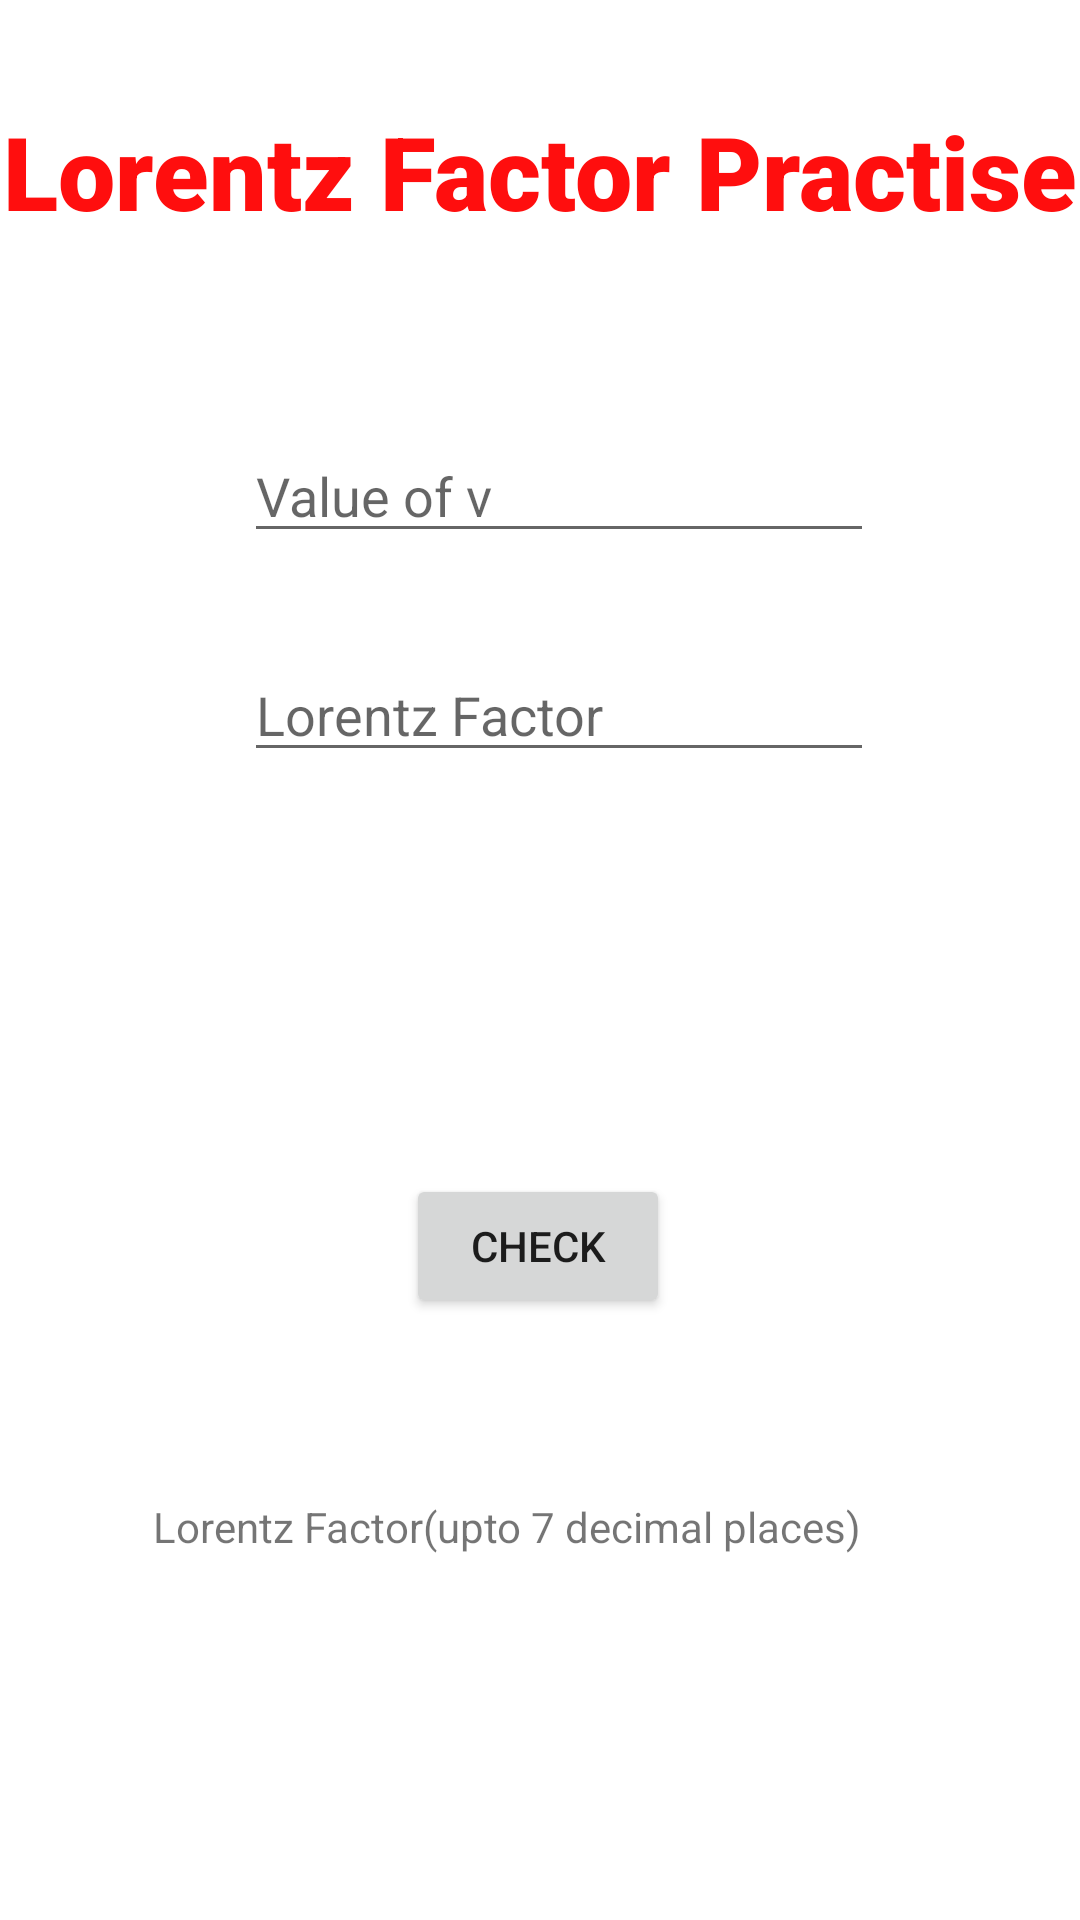

The Android layout XML behind this screen, and the referenced resources:
<!-- AndroidManifest.xml: application theme Theme.LorentzFactor -->
<!-- res/layout/activity_main2.xml -->
<?xml version="1.0" encoding="utf-8"?>
<androidx.constraintlayout.widget.ConstraintLayout xmlns:android="http://schemas.android.com/apk/res/android"
    xmlns:app="http://schemas.android.com/apk/res-auto"
    xmlns:tools="http://schemas.android.com/tools"
    android:layout_width="match_parent"
    android:layout_height="match_parent"
    tools:context=".MainActivity2">

    <TextView
        android:id="@+id/textView2"
        android:layout_width="wrap_content"
        android:layout_height="wrap_content"
        android:fontFamily="sans-serif-black"
        android:text="Lorentz Factor Practise"
        android:textColor="#FF0E0E"
        android:textSize="34sp"
        app:layout_constraintBottom_toBottomOf="parent"
        app:layout_constraintEnd_toEndOf="parent"
        app:layout_constraintHorizontal_bias="0.698"
        app:layout_constraintStart_toStartOf="parent"
        app:layout_constraintTop_toTopOf="parent"
        app:layout_constraintVertical_bias="0.058" />

    <EditText
        android:id="@+id/vvalue"
        android:layout_width="wrap_content"
        android:layout_height="wrap_content"
        android:ems="10"
        android:hint="Value of v"
        android:inputType="number|textPersonName"
        app:layout_constraintBottom_toBottomOf="parent"
        app:layout_constraintEnd_toEndOf="parent"
        app:layout_constraintHorizontal_bias="0.542"
        app:layout_constraintStart_toStartOf="parent"
        app:layout_constraintTop_toTopOf="parent"
        app:layout_constraintVertical_bias="0.239" />

    <EditText
        android:id="@+id/factor"
        android:layout_width="wrap_content"
        android:layout_height="wrap_content"
        android:ems="10"
        android:hint="Lorentz Factor"
        android:inputType="number|textPersonName"
        app:layout_constraintBottom_toBottomOf="parent"
        app:layout_constraintEnd_toEndOf="parent"
        app:layout_constraintHorizontal_bias="0.542"
        app:layout_constraintStart_toStartOf="parent"
        app:layout_constraintTop_toTopOf="parent"
        app:layout_constraintVertical_bias="0.361" />

    <TextView
        android:id="@+id/textView3"
        android:layout_width="190dp"
        android:layout_height="75dp"
        app:layout_constraintBottom_toBottomOf="parent"
        app:layout_constraintEnd_toEndOf="parent"
        app:layout_constraintHorizontal_bias="0.5"
        app:layout_constraintStart_toStartOf="parent"
        app:layout_constraintTop_toTopOf="parent" />

    <Button
        android:id="@+id/button3"
        android:layout_width="wrap_content"
        android:layout_height="wrap_content"
        android:text="Check"
        app:layout_constraintBottom_toBottomOf="parent"
        app:layout_constraintEnd_toEndOf="parent"
        app:layout_constraintHorizontal_bias="0.498"
        app:layout_constraintStart_toStartOf="parent"
        app:layout_constraintTop_toTopOf="parent"
        app:layout_constraintVertical_bias="0.661" />

    <TextView
        android:id="@+id/textView6"
        android:layout_width="261dp"
        android:layout_height="28dp"
        android:text="Lorentz Factor(upto 7 decimal places)"
        app:layout_constraintBottom_toBottomOf="parent"
        app:layout_constraintEnd_toEndOf="parent"
        app:layout_constraintHorizontal_bias="0.515"
        app:layout_constraintStart_toStartOf="parent"
        app:layout_constraintTop_toTopOf="parent"
        app:layout_constraintVertical_bias="0.816" />
</androidx.constraintlayout.widget.ConstraintLayout>
<!-- resources referenced by this layout -->
<resources>
  <style name="Theme.LorentzFactor" parent="Theme.MaterialComponents.DayNight.DarkActionBar">
          
          <item name="colorPrimary">@color/purple_500</item>
          <item name="colorPrimaryVariant">@color/purple_700</item>
          <item name="colorOnPrimary">@color/white</item>
          
          <item name="colorSecondary">@color/teal_200</item>
          <item name="colorSecondaryVariant">@color/teal_700</item>
          <item name="colorOnSecondary">@color/black</item>
          
          <item name="android:statusBarColor" tools:targetApi="l">?attr/colorPrimaryVariant</item>
          
      </style>
  <color name="purple_500">#FF6200EE</color>
  <color name="purple_700">#FF3700B3</color>
  <color name="white">#FFFFFFFF</color>
  <color name="teal_200">#FF03DAC5</color>
  <color name="teal_700">#FF018786</color>
  <color name="black">#FF000000</color>
</resources>
